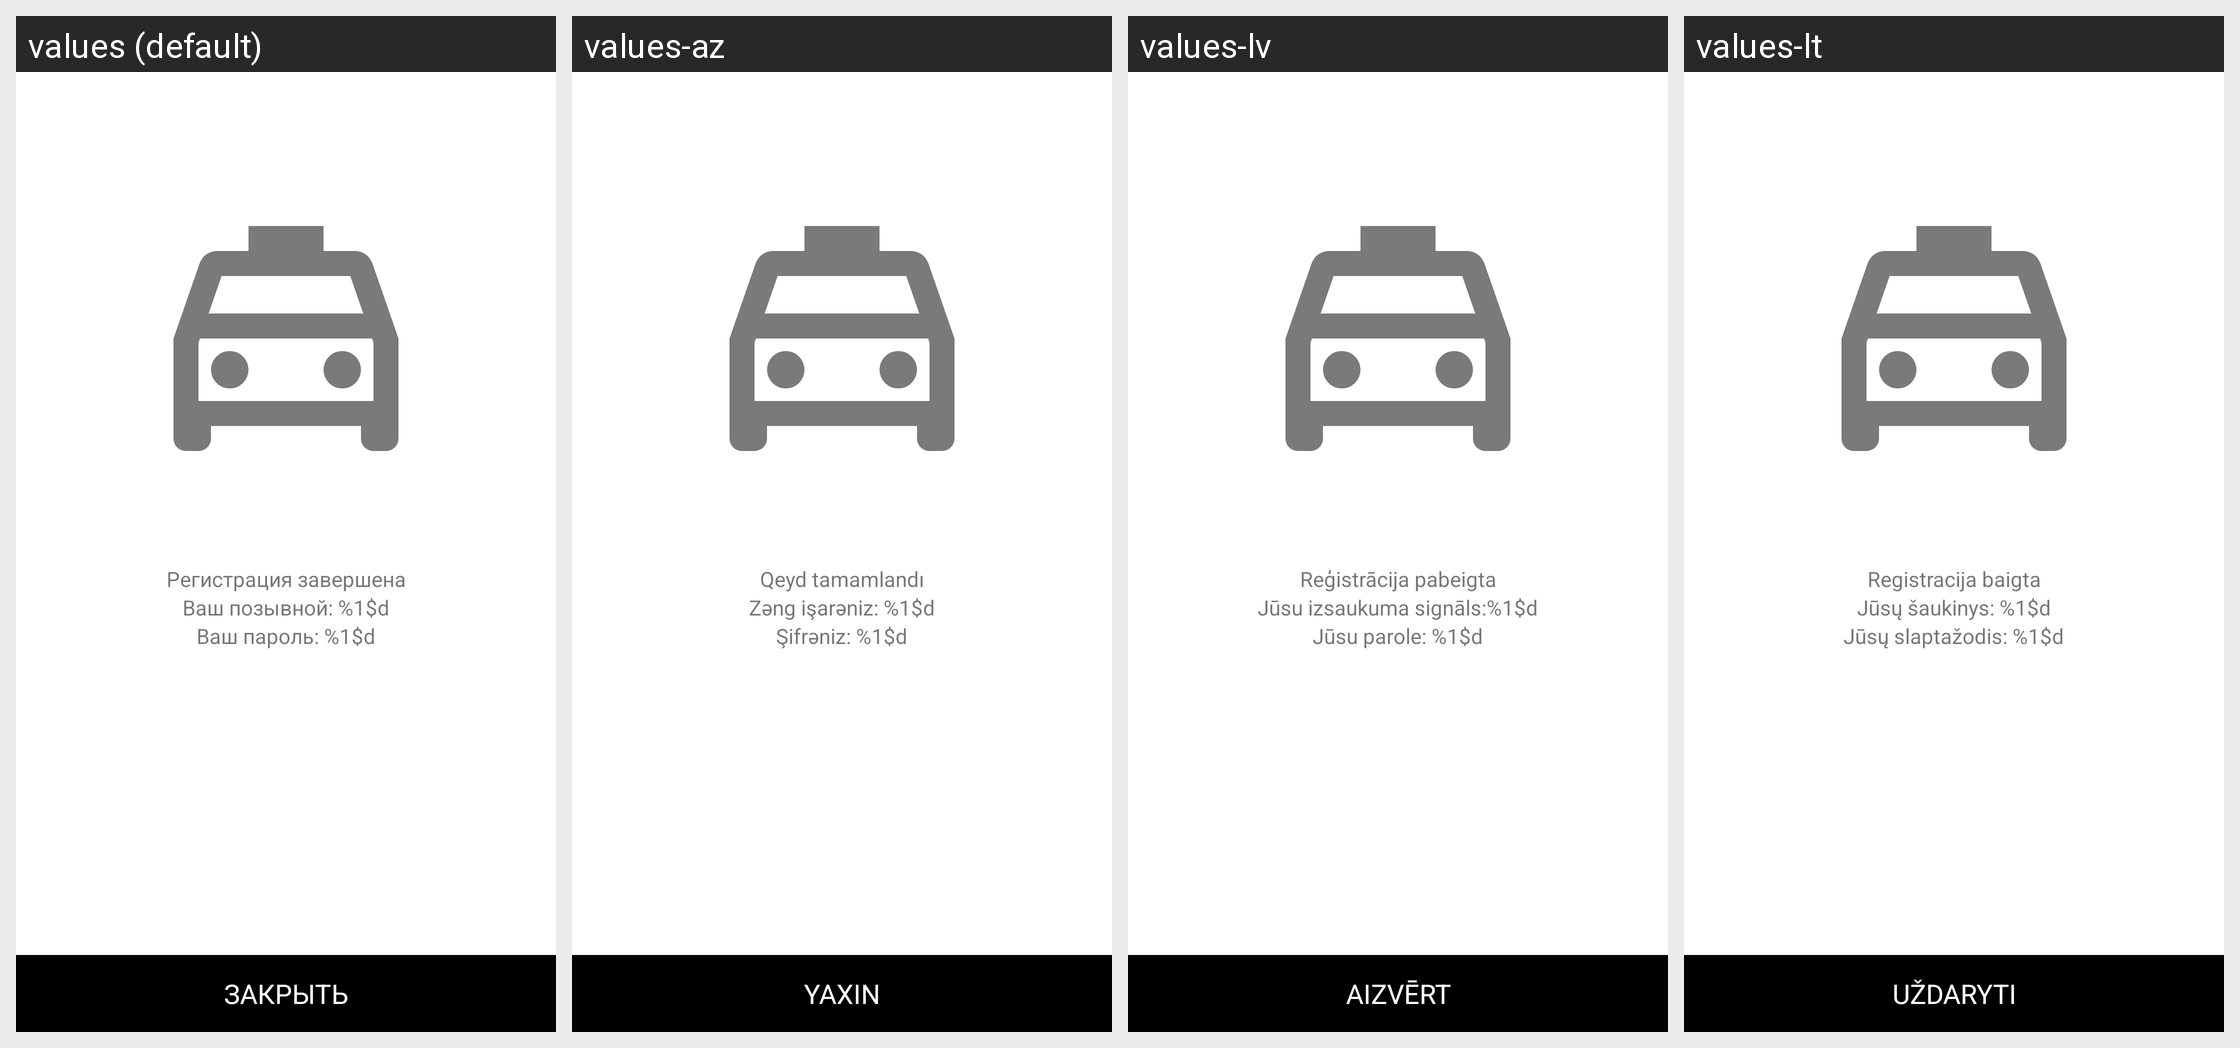

Translations of the strings shown on this Android screen, per locale in the grid:
Android screen res/layout/activity_registration_end.xml rendered under 4 locales, left to right: values (default), values-az, values-lv, values-lt. Device: Nexus 5 (rendered at 1080×1920; each locale shown at half size, 540×960, under a caption strip naming it); theme Theme.MaterialComponents.DayNight.NoActionBar.
Other locales in the repository, not shown: values-af, values-am, values-ar, values-as, values-be, values-bg, values-bn, values-bs, values-ca, values-cs, values-da, values-de, values-el, values-en, values-en-rGB, values-es, values-es-rCL, values-es-rUS, values-et, values-eu, values-fa, values-fi, values-fr, values-fr-rCA, values-gl, values-gu, values-hi, values-hr, values-hu, values-hy, values-in, values-is, values-it, values-iw, values-ja, values-ka, values-kk, values-km, values-kn, values-ko, values-ky, values-lo, values-mk, values-ml, values-mn, values-mr, values-ms, values-my, values-nb, values-ne, values-nl, values-or, values-pa, values-pl, values-pt-rBR, values-pt-rPT, values-ro, values-ru, values-si, values-sk, values-sl, values-sq, values-sr, values-sv, values-sw, values-ta, values-te, values-th, values-tl, values-tr, values-uk, values-ur, values-uz, values-vi, values-zh-rCN, values-zh-rHK, values-zh-rTW, values-zu.
Strings drawn on this screen, with the default value and each locale's value (text and hints the layout hard-codes, and strings that could not be matched under every locale, appear in the picture but are not listed):

step_nine_hint
  values: Регистрация завершена
  values-az: Qeyd tamamlandı
  values-lv: Reģistrācija pabeigta
  values-lt: Registracija baigta

step_nine_driver_id
  values: Ваш позывной: %1$d
  values-az: Zəng işarəniz: %1$d
  values-lv: Jūsu izsaukuma signāls:%1$d
  values-lt: Jūsų šaukinys: %1$d

step_nine_auth_pass
  values: Ваш пароль: %1$d
  values-az: Şifrəniz: %1$d
  values-lv: Jūsu parole: %1$d
  values-lt: Jūsų slaptažodis: %1$d

button_close_registration
  values: ЗАКРЫТЬ
  values-az: YAXIN
  values-lv: AIZVĒRT
  values-lt: UŽDARYTI
